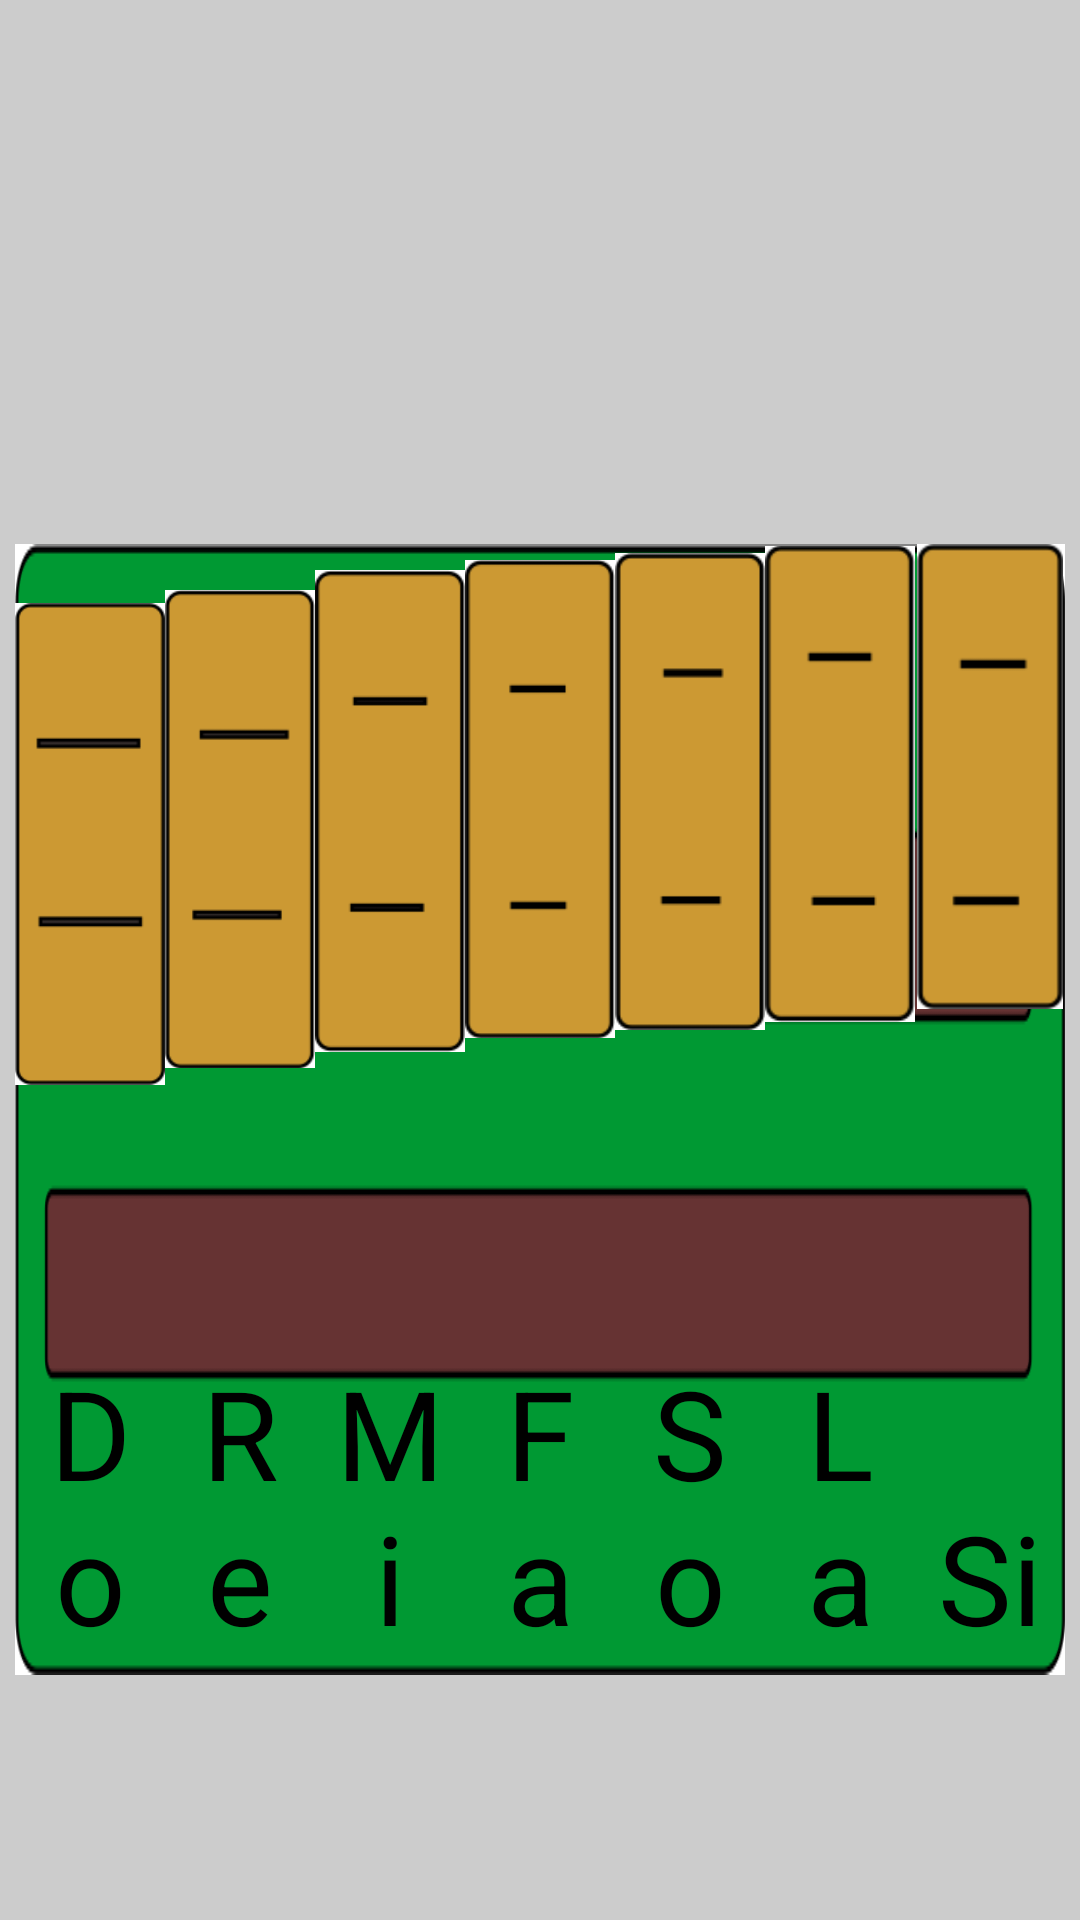

This screen was rendered from an Android layout file. Write that file and the resources it references.
<!-- AndroidManifest.xml: application theme AppTheme -->
<!-- res/layout/activity_musik.xml -->
<?xml version="1.0" encoding="utf-8"?>
<android.support.v4.widget.DrawerLayout xmlns:android="http://schemas.android.com/apk/res/android"
    xmlns:app="http://schemas.android.com/apk/res-auto"
    xmlns:tools="http://schemas.android.com/tools"
    android:layout_width="match_parent"
    android:layout_height="match_parent"
    tools:context=".MenuUtama.Musik">

    <LinearLayout
        android:layout_width="match_parent"
        android:layout_height="match_parent"
        android:layout_margin="5dp"
        android:layout_marginStart="0dp"
        android:layout_marginTop="0dp">

        <LinearLayout
            android:layout_width="match_parent"
            android:layout_height="match_parent"
            android:orientation="horizontal"
            android:paddingTop="100dp"
            android:layout_gravity="center"
            android:gravity="center">

            <LinearLayout
                android:layout_width="match_parent"
                android:layout_height="wrap_content"
                android:background="@drawable/gamolanbg">

                <LinearLayout
                    android:layout_width="match_parent"
                    android:layout_height="match_parent"
                    android:layout_weight="1"
                    android:orientation="vertical"
                    android:onClick="playDo">

                    <ImageView
                        android:id="@+id/icDo"
                        android:layout_width="wrap_content"
                        android:layout_height="200dp"
                        android:src="@drawable/noteji"
                        android:onClick="playDo" />

                    <TextView
                        android:layout_width="match_parent"
                        android:layout_height="match_parent"
                        android:gravity="bottom"
                        android:layout_margin="5dp"
                        android:text="Do"
                        android:textColor="#000"
                        android:textAlignment="center"
                        android:textSize="20pt" />

                </LinearLayout>


                <LinearLayout
                    android:layout_width="match_parent"
                    android:layout_height="match_parent"
                    android:layout_weight="1"
                    android:orientation="vertical"
                    android:onClick="playRe">

                    <ImageView
                        android:id="@+id/icRe"
                        android:layout_width="match_parent"
                        android:layout_height="190dp"
                        android:src="@drawable/notero" />

                    <TextView
                        android:layout_width="match_parent"
                        android:layout_height="match_parent"
                        android:gravity="bottom"
                        android:layout_margin="5dp"
                        android:text="Re"
                        android:textColor="#000"
                        android:textAlignment="center"
                        android:textSize="20pt" />

                </LinearLayout>

                <LinearLayout
                    android:layout_width="match_parent"
                    android:layout_height="match_parent"
                    android:layout_weight="1"
                    android:orientation="vertical"
                    android:onClick="playMi">

                    <ImageView
                        android:id="@+id/icMi"
                        android:layout_width="match_parent"
                        android:layout_height="178dp"
                        android:src="@drawable/notelu" />

                    <TextView
                        android:layout_width="match_parent"
                        android:layout_height="match_parent"
                        android:gravity="bottom"
                        android:layout_margin="5dp"
                        android:text="Mi"
                        android:textColor="#000"
                        android:textAlignment="center"
                        android:textSize="20pt" />

                </LinearLayout>

                <LinearLayout
                    android:layout_width="match_parent"
                    android:layout_height="match_parent"
                    android:layout_weight="1"
                    android:orientation="vertical"
                    android:onClick="playFa">

                    <ImageView
                        android:id="@+id/icFa"
                        android:layout_width="match_parent"
                        android:layout_height="170dp"
                        android:src="@drawable/notepat" />

                    <TextView
                        android:layout_width="match_parent"
                        android:layout_height="match_parent"
                        android:gravity="bottom"
                        android:layout_margin="5dp"
                        android:textColor="#000"
                        android:text="Fa"
                        android:textAlignment="center"
                        android:textSize="20pt" />

                </LinearLayout>

                <LinearLayout
                    android:layout_width="match_parent"
                    android:layout_height="match_parent"
                    android:layout_weight="1"
                    android:orientation="vertical"
                    android:onClick="playSo">

                    <ImageView
                        android:id="@+id/icSo"
                        android:layout_width="match_parent"
                        android:layout_height="165dp"
                        android:src="@drawable/notemo" />

                    <TextView
                        android:layout_width="match_parent"
                        android:layout_height="match_parent"
                        android:gravity="bottom"
                        android:layout_margin="5dp"
                        android:textColor="#000"
                        android:text="So"
                        android:textAlignment="center"
                        android:textSize="20pt" />

                </LinearLayout>

                <LinearLayout
                    android:layout_width="match_parent"
                    android:layout_height="match_parent"
                    android:layout_weight="1"
                    android:orientation="vertical"
                    android:onClick="playLa">

                    <ImageView
                        android:id="@+id/icLa"
                        android:layout_width="match_parent"
                        android:layout_height="160dp"
                        android:src="@drawable/notenem" />

                    <TextView
                        android:layout_width="match_parent"
                        android:layout_height="match_parent"
                        android:gravity="bottom"
                        android:textColor="#000"
                        android:layout_margin="5dp"
                        android:text="La"
                        android:textAlignment="center"
                        android:textSize="20pt" />

                </LinearLayout>

                <LinearLayout
                    android:layout_width="match_parent"
                    android:layout_height="match_parent"
                    android:layout_weight="1"
                    android:orientation="vertical"
                    android:onClick="playSi">

                    <ImageView
                        android:id="@+id/icSi"
                        android:layout_width="match_parent"
                        android:layout_height="155dp"
                        android:src="@drawable/notetu" />

                    <TextView
                        android:layout_width="match_parent"
                        android:layout_height="match_parent"
                        android:gravity="bottom"
                        android:layout_margin="5dp"
                        android:textColor="#000"
                        android:text="Si"
                        android:textAlignment="center"
                        android:textSize="20pt" />

                </LinearLayout>

            </LinearLayout>
        </LinearLayout>

    </LinearLayout>
</android.support.v4.widget.DrawerLayout>
<!-- resources referenced by this layout -->
<resources>
  <!-- drawable gamolanbg: png bitmap (drawable-v24, 7109 bytes) -->
  <!-- drawable noteji: png bitmap (drawable-v24, 4584 bytes) -->
  <!-- drawable notelu: png bitmap (drawable-v24, 4355 bytes) -->
  <!-- drawable notemo: png bitmap (drawable-v24, 3897 bytes) -->
  <!-- drawable notenem: png bitmap (drawable-v24, 3840 bytes) -->
  <!-- drawable notepat: png bitmap (drawable-v24, 4141 bytes) -->
  <!-- drawable notero: png bitmap (drawable-v24, 4533 bytes) -->
  <!-- drawable notetu: png bitmap (drawable-v24, 3784 bytes) -->
  <style name="AppTheme" parent="Theme.AppCompat.Light.DarkActionBar">
          <item name="colorPrimary">@color/colorPrimary</item>
          <item name="colorPrimaryDark">@color/colorPrimaryDark</item>
          <item name="colorAccent">@color/colorAccent</item>
          <item name="android:colorForeground">@color/foreground_material_dark</item>
          <item name="android:colorBackground">@color/background_material_dark</item>
          <item name="android:textColorPrimary">@color/colorPrimaryDark</item>
          <item name="windowActionBar">true</item>
          <item name="windowNoTitle">true</item>
          <item name="android:statusBarColor">@color/colorPrimaryDark</item>
  
          
      </style>
  <color name="colorPrimary">#0dbfac</color>
  <color name="colorPrimaryDark">#050505</color>
  <color name="colorAccent">#ce0003</color>
  <color name="foreground_material_dark">#050505</color>
  <color name="background_material_dark">#cccccc</color>
</resources>
